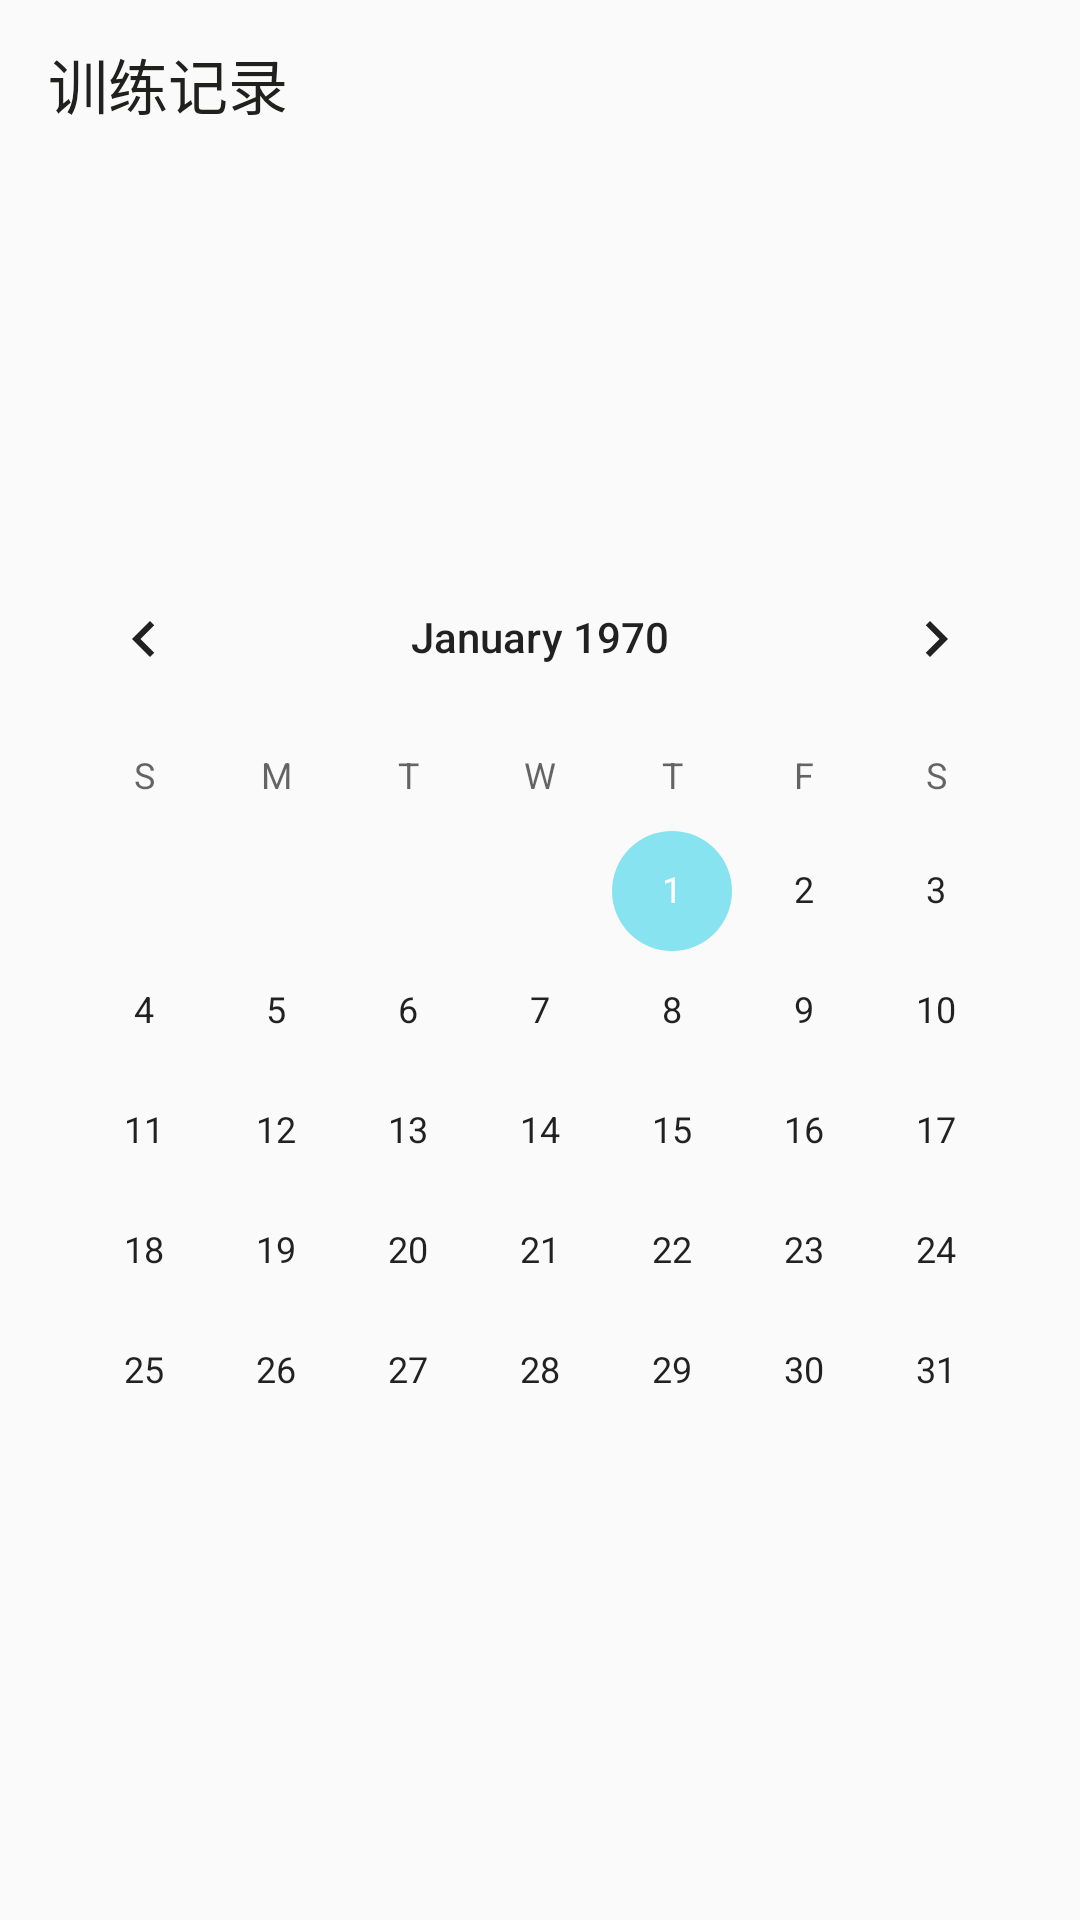

Reconstruct the res/layout file that produces this screen, plus the resources it refers to.
<!-- AndroidManifest.xml: application theme AppTheme -->
<!-- res/layout/activity_my_training_record.xml -->
<?xml version="1.0" encoding="utf-8"?>
<android.support.constraint.ConstraintLayout
    xmlns:android="http://schemas.android.com/apk/res/android"
    xmlns:app="http://schemas.android.com/apk/res-auto"
    xmlns:tools="http://schemas.android.com/tools"
    android:layout_width="match_parent"
    android:layout_height="match_parent">


    
    <android.support.v7.widget.Toolbar
        android:id="@+id/toolbarMyTrainingRecord"
        android:layout_width="0dp"
        android:layout_height="wrap_content"
        android:fitsSystemWindows="true"
        android:theme="@style/Theme.AppCompat.DayNight.DarkActionBar"
        app:layout_constraintEnd_toEndOf="parent"
        app:layout_constraintStart_toStartOf="parent"
        app:layout_constraintTop_toTopOf="parent"
        app:popupTheme="@style/Theme.AppCompat.Light"
        app:subtitleTextAppearance="@style/ToolbarTitleText"
        app:titleTextColor="#20201f"
        app:title="训练记录"/>

    <CalendarView
        android:id="@+id/calendarView"
        android:layout_width="wrap_content"
        android:layout_height="wrap_content"
        android:layout_marginEnd="18dp"
        android:layout_marginLeft="18dp"
        android:layout_marginRight="18dp"
        android:layout_marginStart="18dp"
        app:layout_constraintBottom_toBottomOf="parent"
        app:layout_constraintEnd_toEndOf="parent"
        app:layout_constraintStart_toStartOf="parent"
        app:layout_constraintTop_toBottomOf="@id/toolbarMyTrainingRecord" />

</android.support.constraint.ConstraintLayout>
<!-- resources referenced by this layout -->
<resources>
  <style name="ToolbarTitleText">
          <item name="android:textSize">20dp</item>
          <item name="android:textStyle">bold</item>
          <item name="android:layout_gravity">center_vertical</item>
      </style>
  <style name="AppTheme" parent="Theme.AppCompat.Light.NoActionBar">
          
          <item name="colorPrimary">@color/colorPrimary</item>
          <item name="colorPrimaryDark">@color/colorPrimaryDark</item>
          <item name="colorAccent">@color/colorAccent</item>
      </style>
  <color name="colorPrimary">#727378</color>
  <color name="colorPrimaryDark">#303F9F</color>
  <color name="colorAccent">#88e3f0</color>
</resources>
